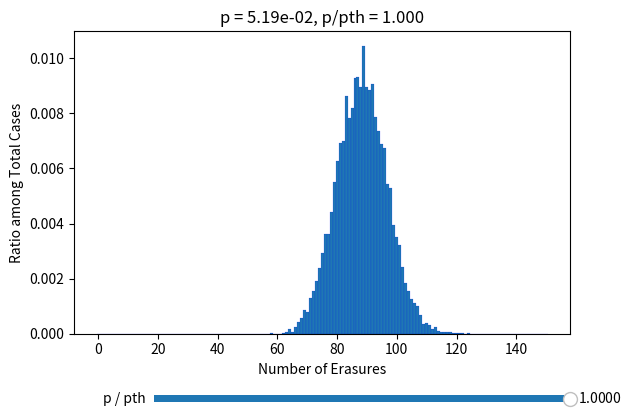

The matplotlib source for this figure:
import os, sys
import matplotlib.pyplot as plt
import numpy as np
from matplotlib.widgets import Slider
quantization = 1
max_case = 150

def main():
    distributions = []
    lines = data.split("\n")
    p_th = None
    for line in lines:
        line = line.strip("\r\n ")
        if line == "":
            continue
        p_str, N, M, distribution = eval(line)
        p = float(p_str)
        if p_th == None:
            p_th = p
        for i in range(len(distribution)):
            center_erasure_count = (i + 0.5) * quantization
            # print(center_erasure_count)
        distributions.append((p, N, M, np.array(distribution) / N))
        # print(p_str)
    
    X = range(max_case + 1)
    fig, ax = plt.subplots()
    bars = ax.bar(X, distributions[0][3], width=1.0, linewidth=0.1, edgecolor='blue')
    ax.set_xlabel('Number of Erasures')
    ax.set_ylabel('Ratio among Total Cases')
    ax.set_title(f'p = {"%.2e" % distributions[0][0]}, p/pth = {"%.3f" % (distributions[0][0]/p_th)}')

    # adjust the main plot to make room for the sliders
    plt.subplots_adjust(bottom=0.25)

    p_slider = Slider(
        ax=plt.axes([0.25, 0.1, 0.65, 0.03], facecolor='lightgoldenrodyellow'),
        label="p / pth",
        valmin=distributions[-1][0] / p_th,
        valmax=1,
        valinit=1
    )

    def update(val):
        # find the closest one
        closest_i = 0
        for i in range(len(distributions)):
            p_diff = abs(distributions[i][0] - val * p_th)
            if p_diff < abs(distributions[closest_i][0] - val * p_th):
                closest_i = i
        p, N, M, dis = distributions[closest_i]
        ax.set_title(f'p = {"%.2e" % p}, p/pth = {"%.3f" % (p/p_th)}')
        max_y = 0
        for i in range(len(dis)):
            bars[i].set_height(dis[i])
            if dis[i] > max_y:
                max_y = dis[i]
        ax.set_ylim([0, max_y])
        fig.canvas.draw_idle()

    p_slider.on_changed(update)


    plt.show()






data = """
('0.05194834124040999', 37683, 7622, [0, 0, 0, 0, 0, 0, 0, 0, 0, 0, 0, 0, 0, 0, 0, 0, 0, 0, 0, 0, 0, 0, 0, 0, 0, 0, 0, 0, 0, 0, 0, 0, 0, 0, 0, 0, 0, 0, 0, 0, 0, 0, 0, 0, 0, 0, 0, 0, 0, 0, 0, 0, 0, 0, 0, 0, 0, 0, 1, 0, 0, 0, 1, 3, 7, 2, 9, 16, 21, 32, 30, 49, 58, 72, 90, 111, 137, 137, 167, 207, 236, 261, 264, 325, 295, 309, 350, 351, 338, 394, 338, 333, 341, 297, 277, 259, 254, 205, 199, 149, 132, 121, 91, 70, 58, 48, 42, 38, 25, 13, 14, 12, 6, 9, 4, 2, 3, 2, 2, 1, 1, 1, 1, 0, 1, 0, 0, 0, 0, 0, 0, 0, 0, 0, 0, 0, 0, 0, 0, 0, 0, 0, 0, 0, 0, 0, 0, 0, 0, 0, 0])
('0.04935092417838949', 44886, 7157, [0, 0, 0, 0, 0, 0, 0, 0, 0, 0, 0, 0, 0, 0, 0, 0, 0, 0, 0, 0, 0, 0, 0, 0, 0, 0, 0, 0, 0, 0, 0, 0, 0, 0, 0, 0, 0, 0, 0, 0, 0, 0, 0, 0, 0, 0, 0, 0, 0, 0, 1, 0, 0, 0, 0, 1, 4, 0, 1, 0, 3, 1, 3, 17, 21, 26, 30, 34, 52, 50, 91, 105, 135, 126, 150, 174, 223, 257, 271, 256, 313, 302, 291, 327, 347, 301, 345, 313, 311, 277, 274, 245, 219, 199, 200, 148, 129, 108, 94, 73, 61, 60, 39, 35, 26, 28, 16, 19, 12, 5, 4, 2, 0, 0, 1, 0, 1, 0, 0, 0, 0, 0, 0, 0, 0, 0, 0, 0, 0, 0, 0, 0, 0, 0, 0, 0, 0, 0, 0, 0, 0, 0, 0, 0, 0, 0, 0, 0, 0, 0, 0])
('0.046883377969470015', 55719, 6859, [0, 0, 0, 0, 0, 0, 0, 0, 0, 0, 0, 0, 0, 0, 0, 0, 0, 0, 0, 0, 0, 0, 0, 0, 0, 0, 0, 0, 0, 0, 0, 0, 0, 0, 0, 0, 0, 0, 0, 0, 0, 0, 0, 0, 0, 0, 0, 0, 0, 0, 0, 0, 1, 0, 1, 3, 2, 6, 2, 12, 15, 19, 29, 40, 41, 60, 51, 65, 96, 94, 137, 176, 223, 255, 244, 298, 292, 289, 310, 353, 341, 327, 322, 302, 294, 302, 239, 207, 218, 211, 175, 157, 123, 112, 83, 83, 47, 60, 39, 21, 25, 14, 9, 12, 7, 5, 4, 0, 0, 2, 2, 0, 0, 1, 1, 0, 0, 0, 0, 0, 0, 0, 0, 0, 0, 0, 0, 0, 0, 0, 0, 0, 0, 0, 0, 0, 0, 0, 0, 0, 0, 0, 0, 0, 0, 0, 0, 0, 0, 0, 0])
('0.04453920907099651', 70085, 6711, [0, 0, 0, 0, 0, 0, 0, 0, 0, 0, 0, 0, 0, 0, 0, 0, 0, 0, 0, 0, 0, 0, 0, 0, 0, 0, 0, 0, 0, 0, 0, 0, 0, 0, 0, 0, 0, 0, 0, 0, 0, 0, 0, 0, 0, 0, 0, 0, 0, 0, 1, 1, 1, 2, 2, 6, 7, 9, 25, 19, 30, 53, 53, 66, 88, 100, 132, 155, 140, 208, 231, 248, 270, 327, 338, 310, 331, 307, 369, 317, 342, 284, 269, 268, 236, 195, 168, 146, 118, 86, 93, 76, 73, 41, 37, 33, 30, 18, 13, 11, 9, 5, 5, 1, 4, 1, 1, 0, 0, 0, 0, 0, 0, 0, 0, 0, 0, 1, 0, 0, 0, 0, 0, 1, 0, 0, 0, 0, 0, 0, 0, 0, 0, 0, 0, 0, 0, 0, 0, 0, 0, 0, 0, 0, 0, 0, 0, 0, 0, 0, 0])
('0.04231224861744669', 89495, 6566, [0, 0, 0, 0, 0, 0, 0, 0, 0, 0, 0, 0, 0, 0, 0, 0, 0, 0, 0, 0, 0, 0, 0, 0, 0, 0, 0, 0, 0, 0, 0, 0, 0, 0, 0, 0, 0, 0, 0, 0, 0, 0, 0, 0, 0, 0, 0, 0, 1, 1, 2, 3, 3, 8, 14, 14, 27, 38, 61, 58, 71, 86, 121, 138, 162, 191, 193, 227, 250, 297, 309, 296, 322, 342, 325, 347, 325, 285, 291, 233, 220, 229, 171, 167, 147, 111, 107, 68, 74, 62, 40, 37, 25, 19, 12, 11, 4, 6, 6, 3, 0, 1, 1, 2, 2, 0, 0, 0, 0, 0, 0, 0, 0, 0, 0, 0, 0, 0, 0, 0, 0, 0, 0, 0, 0, 0, 0, 0, 0, 0, 0, 0, 0, 0, 0, 0, 0, 0, 0, 0, 0, 0, 0, 0, 0, 0, 0, 0, 0, 0, 0])
('0.04019663618657435', 116321, 6368, [0, 0, 0, 0, 0, 0, 0, 0, 0, 0, 0, 0, 0, 0, 0, 0, 0, 0, 0, 0, 0, 0, 0, 0, 0, 0, 0, 0, 0, 0, 0, 0, 0, 0, 0, 0, 0, 0, 0, 0, 0, 0, 0, 1, 0, 0, 2, 3, 3, 7, 10, 21, 15, 25, 32, 50, 59, 76, 95, 113, 160, 154, 186, 230, 243, 224, 278, 307, 309, 288, 344, 335, 338, 294, 292, 242, 277, 228, 212, 185, 134, 125, 93, 74, 64, 51, 52, 30, 29, 17, 14, 11, 14, 8, 2, 3, 3, 3, 1, 0, 1, 0, 0, 1, 0, 0, 0, 0, 0, 0, 0, 0, 0, 0, 0, 0, 0, 0, 0, 0, 0, 0, 0, 0, 0, 0, 0, 0, 0, 0, 0, 0, 0, 0, 0, 0, 0, 0, 0, 0, 0, 0, 0, 0, 0, 0, 0, 0, 0, 0, 0])
('0.03818680437724563', 156238, 6297, [0, 0, 0, 0, 0, 0, 0, 0, 0, 0, 0, 0, 0, 0, 0, 0, 0, 0, 0, 0, 0, 0, 0, 0, 0, 0, 0, 0, 0, 0, 0, 0, 0, 0, 0, 0, 0, 0, 0, 0, 0, 2, 0, 3, 4, 1, 10, 4, 13, 24, 25, 32, 41, 58, 76, 77, 111, 124, 150, 179, 210, 237, 246, 311, 327, 315, 337, 347, 292, 323, 355, 272, 242, 235, 245, 178, 157, 127, 116, 93, 84, 84, 59, 52, 25, 23, 24, 12, 11, 13, 5, 1, 3, 1, 0, 0, 0, 0, 0, 0, 0, 0, 0, 0, 0, 1, 0, 0, 0, 0, 0, 0, 0, 0, 0, 0, 0, 0, 0, 0, 0, 0, 0, 0, 0, 0, 0, 0, 0, 0, 0, 0, 0, 0, 0, 0, 0, 0, 0, 0, 0, 0, 0, 0, 0, 0, 0, 0, 0, 0, 0])
('0.036277464158383343', 207070, 6235, [0, 0, 0, 0, 0, 0, 0, 0, 0, 0, 0, 0, 0, 0, 0, 0, 0, 0, 0, 0, 0, 0, 0, 0, 0, 0, 0, 0, 0, 0, 0, 0, 0, 0, 0, 0, 0, 0, 0, 0, 2, 3, 0, 0, 6, 11, 11, 11, 26, 44, 46, 77, 101, 103, 123, 155, 163, 212, 254, 296, 273, 253, 341, 341, 317, 372, 321, 322, 278, 293, 234, 217, 209, 152, 136, 122, 76, 92, 54, 57, 47, 28, 16, 9, 9, 3, 4, 5, 1, 2, 3, 1, 1, 0, 2, 0, 0, 0, 0, 0, 0, 0, 0, 0, 0, 0, 0, 0, 0, 0, 0, 0, 0, 0, 0, 0, 0, 0, 0, 0, 0, 0, 0, 0, 0, 0, 0, 0, 0, 0, 0, 0, 0, 0, 0, 0, 0, 0, 0, 0, 0, 0, 0, 0, 0, 0, 0, 0, 0, 0, 0])
('0.034463590950464175', 273669, 6156, [0, 0, 0, 0, 0, 0, 0, 0, 0, 0, 0, 0, 0, 0, 0, 0, 0, 0, 0, 0, 0, 0, 0, 0, 0, 0, 0, 0, 0, 0, 0, 0, 0, 0, 0, 0, 0, 0, 2, 1, 2, 1, 6, 14, 11, 20, 36, 63, 56, 78, 88, 112, 157, 186, 201, 245, 263, 285, 329, 299, 336, 361, 331, 307, 296, 290, 272, 245, 228, 192, 175, 145, 124, 85, 74, 64, 40, 42, 27, 15, 14, 9, 7, 9, 4, 3, 2, 2, 0, 0, 2, 0, 0, 0, 0, 0, 0, 0, 0, 0, 0, 0, 0, 0, 0, 0, 0, 0, 0, 0, 0, 0, 0, 0, 0, 0, 0, 0, 0, 0, 0, 0, 0, 0, 0, 0, 0, 0, 0, 0, 0, 0, 0, 0, 0, 0, 0, 0, 0, 0, 0, 0, 0, 0, 0, 0, 0, 0, 0, 0, 0])
('0.03274041140294096', 357627, 6107, [0, 0, 0, 0, 0, 0, 0, 0, 0, 0, 0, 0, 0, 0, 0, 0, 0, 0, 0, 0, 0, 0, 0, 0, 0, 0, 0, 0, 0, 0, 0, 0, 0, 0, 0, 0, 3, 1, 6, 5, 13, 12, 17, 31, 40, 56, 61, 90, 126, 147, 179, 180, 241, 266, 295, 288, 306, 340, 340, 336, 361, 327, 297, 276, 282, 194, 183, 170, 128, 105, 113, 78, 55, 41, 31, 26, 15, 17, 10, 7, 5, 2, 2, 0, 1, 0, 2, 0, 0, 0, 0, 0, 0, 0, 0, 0, 0, 0, 0, 0, 0, 0, 0, 0, 0, 0, 0, 0, 0, 0, 0, 0, 0, 0, 0, 0, 0, 0, 0, 0, 0, 0, 0, 0, 0, 0, 0, 0, 0, 0, 0, 0, 0, 0, 0, 0, 0, 0, 0, 0, 0, 0, 0, 0, 0, 0, 0, 0, 0, 0, 0])
('0.03110339083279392', 495859, 6096, [0, 0, 0, 0, 0, 0, 0, 0, 0, 0, 0, 0, 0, 0, 0, 0, 0, 0, 0, 0, 0, 0, 0, 0, 0, 0, 0, 0, 0, 0, 0, 0, 0, 1, 1, 4, 3, 11, 9, 17, 17, 26, 47, 68, 86, 85, 147, 132, 173, 188, 233, 266, 301, 334, 336, 354, 303, 383, 330, 360, 272, 281, 255, 189, 202, 142, 120, 91, 78, 65, 57, 44, 31, 22, 12, 4, 7, 2, 1, 3, 1, 0, 1, 0, 1, 0, 0, 0, 0, 0, 0, 0, 0, 0, 0, 0, 0, 0, 0, 0, 0, 0, 0, 0, 0, 0, 0, 0, 0, 0, 0, 0, 0, 0, 0, 0, 0, 0, 0, 0, 0, 0, 0, 0, 0, 0, 0, 0, 0, 0, 0, 0, 0, 0, 0, 0, 0, 0, 0, 0, 0, 0, 0, 0, 0, 0, 0, 0, 0, 0, 0])
('0.02954822129115422', 642598, 6059, [0, 0, 0, 0, 0, 0, 0, 0, 0, 0, 0, 0, 0, 0, 0, 0, 0, 0, 0, 0, 0, 0, 0, 0, 0, 0, 0, 0, 0, 1, 0, 0, 0, 1, 3, 5, 8, 17, 25, 31, 41, 59, 84, 113, 140, 134, 228, 232, 269, 281, 382, 327, 370, 343, 338, 326, 325, 286, 290, 237, 226, 179, 163, 144, 101, 88, 68, 50, 39, 31, 18, 19, 14, 8, 5, 4, 4, 1, 0, 1, 0, 0, 0, 0, 0, 0, 0, 0, 0, 0, 0, 0, 0, 0, 0, 0, 0, 0, 0, 0, 0, 0, 0, 0, 0, 0, 0, 0, 0, 0, 0, 0, 0, 0, 0, 0, 0, 0, 0, 0, 0, 0, 0, 0, 0, 0, 0, 0, 0, 0, 0, 0, 0, 0, 0, 0, 0, 0, 0, 0, 0, 0, 0, 0, 0, 0, 0, 0, 0, 0, 0])
('0.028070810226596507', 900659, 6044, [0, 0, 0, 0, 0, 0, 0, 0, 0, 0, 0, 0, 0, 0, 0, 0, 0, 0, 0, 0, 0, 0, 0, 0, 0, 0, 1, 0, 0, 0, 0, 3, 4, 10, 13, 8, 18, 32, 56, 51, 70, 143, 132, 199, 194, 225, 264, 334, 306, 364, 403, 366, 361, 347, 337, 302, 277, 247, 179, 159, 140, 112, 111, 75, 60, 44, 34, 16, 17, 13, 3, 3, 4, 4, 2, 1, 0, 0, 0, 0, 0, 0, 0, 0, 0, 0, 0, 0, 0, 0, 0, 0, 0, 0, 0, 0, 0, 0, 0, 0, 0, 0, 0, 0, 0, 0, 0, 0, 0, 0, 0, 0, 0, 0, 0, 0, 0, 0, 0, 0, 0, 0, 0, 0, 0, 0, 0, 0, 0, 0, 0, 0, 0, 0, 0, 0, 0, 0, 0, 0, 0, 0, 0, 0, 0, 0, 0, 0, 0, 0, 0])
('0.02666726971526668', 1179659, 6030, [0, 0, 0, 0, 0, 0, 0, 0, 0, 0, 0, 0, 0, 0, 0, 0, 0, 0, 0, 0, 0, 0, 0, 0, 0, 0, 1, 1, 1, 0, 2, 3, 13, 10, 22, 35, 42, 63, 90, 105, 145, 207, 204, 280, 288, 344, 358, 330, 368, 402, 364, 358, 323, 301, 262, 203, 197, 167, 122, 114, 80, 57, 46, 29, 31, 17, 19, 15, 3, 1, 5, 0, 1, 0, 0, 0, 0, 0, 0, 0, 1, 0, 0, 0, 0, 0, 0, 0, 0, 0, 0, 0, 0, 0, 0, 0, 0, 0, 0, 0, 0, 0, 0, 0, 0, 0, 0, 0, 0, 0, 0, 0, 0, 0, 0, 0, 0, 0, 0, 0, 0, 0, 0, 0, 0, 0, 0, 0, 0, 0, 0, 0, 0, 0, 0, 0, 0, 0, 0, 0, 0, 0, 0, 0, 0, 0, 0, 0, 0, 0, 0])
('0.025333906229503347', 1628681, 6019, [0, 0, 0, 0, 0, 0, 0, 0, 0, 0, 0, 0, 0, 0, 0, 0, 0, 0, 0, 0, 0, 0, 0, 0, 0, 1, 0, 4, 2, 5, 5, 12, 22, 32, 47, 77, 89, 120, 167, 179, 216, 232, 310, 303, 350, 367, 373, 408, 403, 331, 333, 280, 250, 234, 188, 150, 132, 103, 70, 60, 58, 31, 18, 16, 14, 14, 4, 2, 2, 0, 4, 1, 0, 0, 0, 0, 0, 0, 0, 0, 0, 0, 0, 0, 0, 0, 0, 0, 0, 0, 0, 0, 0, 0, 0, 0, 0, 0, 0, 0, 0, 0, 0, 0, 0, 0, 0, 0, 0, 0, 0, 0, 0, 0, 0, 0, 0, 0, 0, 0, 0, 0, 0, 0, 0, 0, 0, 0, 0, 0, 0, 0, 0, 0, 0, 0, 0, 0, 0, 0, 0, 0, 0, 0, 0, 0, 0, 0, 0, 0, 0])
('0.024067210918028176', 2184551, 6019, [0, 0, 0, 0, 0, 0, 0, 0, 0, 0, 0, 0, 0, 0, 0, 0, 0, 0, 0, 0, 0, 0, 0, 0, 0, 0, 1, 7, 7, 12, 16, 29, 41, 57, 92, 116, 161, 181, 224, 265, 320, 334, 386, 421, 378, 362, 377, 367, 327, 307, 246, 250, 165, 136, 108, 91, 57, 49, 32, 31, 18, 15, 14, 8, 5, 1, 4, 0, 0, 0, 0, 0, 0, 0, 0, 1, 0, 0, 0, 0, 0, 0, 0, 0, 0, 0, 0, 0, 0, 0, 0, 0, 0, 0, 0, 0, 0, 0, 0, 0, 0, 0, 0, 0, 0, 0, 0, 0, 0, 0, 0, 0, 0, 0, 0, 0, 0, 0, 0, 0, 0, 0, 0, 0, 0, 0, 0, 0, 0, 0, 0, 0, 0, 0, 0, 0, 0, 0, 0, 0, 0, 0, 0, 0, 0, 0, 0, 0, 0, 0, 0])
('0.022863850372126765', 2981792, 6012, [0, 0, 0, 0, 0, 0, 0, 0, 0, 0, 0, 0, 0, 0, 0, 0, 0, 0, 0, 0, 0, 0, 0, 1, 1, 4, 9, 10, 14, 35, 22, 64, 87, 112, 148, 197, 224, 287, 328, 349, 372, 359, 385, 386, 389, 387, 335, 294, 224, 207, 172, 137, 117, 91, 77, 67, 31, 37, 15, 14, 7, 3, 5, 5, 0, 1, 1, 1, 1, 0, 0, 0, 0, 0, 0, 0, 0, 0, 0, 0, 0, 0, 0, 0, 0, 0, 0, 0, 0, 0, 0, 0, 0, 0, 0, 0, 0, 0, 0, 0, 0, 0, 0, 0, 0, 0, 0, 0, 0, 0, 0, 0, 0, 0, 0, 0, 0, 0, 0, 0, 0, 0, 0, 0, 0, 0, 0, 0, 0, 0, 0, 0, 0, 0, 0, 0, 0, 0, 0, 0, 0, 0, 0, 0, 0, 0, 0, 0, 0, 0, 0])
('0.02172065785352043', 3904993, 6006, [0, 0, 0, 0, 0, 0, 0, 0, 0, 0, 0, 0, 0, 0, 0, 0, 0, 0, 0, 1, 0, 0, 2, 2, 6, 4, 8, 30, 36, 44, 64, 107, 141, 158, 197, 289, 306, 312, 349, 418, 361, 415, 400, 347, 365, 315, 255, 253, 217, 147, 115, 105, 67, 56, 40, 21, 11, 18, 12, 3, 4, 2, 1, 1, 0, 1, 0, 0, 0, 0, 0, 0, 0, 0, 0, 0, 0, 0, 0, 0, 0, 0, 0, 0, 0, 0, 0, 0, 0, 0, 0, 0, 0, 0, 0, 0, 0, 0, 0, 0, 0, 0, 0, 0, 0, 0, 0, 0, 0, 0, 0, 0, 0, 0, 0, 0, 0, 0, 0, 0, 0, 0, 0, 0, 0, 0, 0, 0, 0, 0, 0, 0, 0, 0, 0, 0, 0, 0, 0, 0, 0, 0, 0, 0, 0, 0, 0, 0, 0, 0, 0])
('0.020634624960844405', 5391762, 6005, [0, 0, 0, 0, 0, 0, 0, 0, 0, 0, 0, 0, 0, 0, 0, 0, 0, 0, 0, 0, 1, 1, 5, 4, 9, 18, 30, 42, 65, 90, 133, 148, 203, 230, 294, 378, 345, 429, 411, 421, 435, 368, 341, 326, 258, 217, 192, 158, 108, 113, 73, 43, 32, 26, 24, 10, 11, 2, 5, 2, 1, 2, 1, 0, 0, 0, 0, 0, 0, 0, 0, 0, 0, 0, 0, 0, 0, 0, 0, 0, 0, 0, 0, 0, 0, 0, 0, 0, 0, 0, 0, 0, 0, 0, 0, 0, 0, 0, 0, 0, 0, 0, 0, 0, 0, 0, 0, 0, 0, 0, 0, 0, 0, 0, 0, 0, 0, 0, 0, 0, 0, 0, 0, 0, 0, 0, 0, 0, 0, 0, 0, 0, 0, 0, 0, 0, 0, 0, 0, 0, 0, 0, 0, 0, 0, 0, 0, 0, 0, 0, 0])
('0.01960289371280218', 6786422, 5844, [0, 0, 0, 0, 0, 0, 0, 0, 0, 0, 0, 0, 0, 0, 0, 0, 0, 0, 0, 1, 1, 4, 9, 10, 23, 37, 57, 66, 121, 136, 194, 241, 270, 330, 331, 401, 405, 417, 410, 383, 364, 338, 254, 231, 193, 157, 142, 86, 66, 48, 42, 23, 20, 16, 6, 7, 1, 1, 1, 1, 0, 0, 0, 0, 0, 0, 0, 0, 0, 0, 0, 0, 0, 0, 0, 0, 0, 0, 0, 0, 0, 0, 0, 0, 0, 0, 0, 0, 0, 0, 0, 0, 0, 0, 0, 0, 0, 0, 0, 0, 0, 0, 0, 0, 0, 0, 0, 0, 0, 0, 0, 0, 0, 0, 0, 0, 0, 0, 0, 0, 0, 0, 0, 0, 0, 0, 0, 0, 0, 0, 0, 0, 0, 0, 0, 0, 0, 0, 0, 0, 0, 0, 0, 0, 0, 0, 0, 0, 0, 0, 0])
('0.018622749027162072', 6738396, 4099, [0, 0, 0, 0, 0, 0, 0, 0, 0, 0, 0, 0, 0, 0, 0, 0, 0, 0, 0, 2, 1, 3, 8, 20, 25, 37, 52, 84, 114, 155, 186, 214, 253, 286, 310, 300, 319, 281, 262, 233, 206, 176, 131, 98, 89, 78, 48, 48, 22, 16, 13, 6, 12, 6, 2, 1, 1, 1, 0, 0, 0, 0, 0, 0, 0, 0, 0, 0, 0, 0, 0, 0, 0, 0, 0, 0, 0, 0, 0, 0, 0, 0, 0, 0, 0, 0, 0, 0, 0, 0, 0, 0, 0, 0, 0, 0, 0, 0, 0, 0, 0, 0, 0, 0, 0, 0, 0, 0, 0, 0, 0, 0, 0, 0, 0, 0, 0, 0, 0, 0, 0, 0, 0, 0, 0, 0, 0, 0, 0, 0, 0, 0, 0, 0, 0, 0, 0, 0, 0, 0, 0, 0, 0, 0, 0, 0, 0, 0, 0, 0, 0])
"""

if __name__ == "__main__":
    main()
